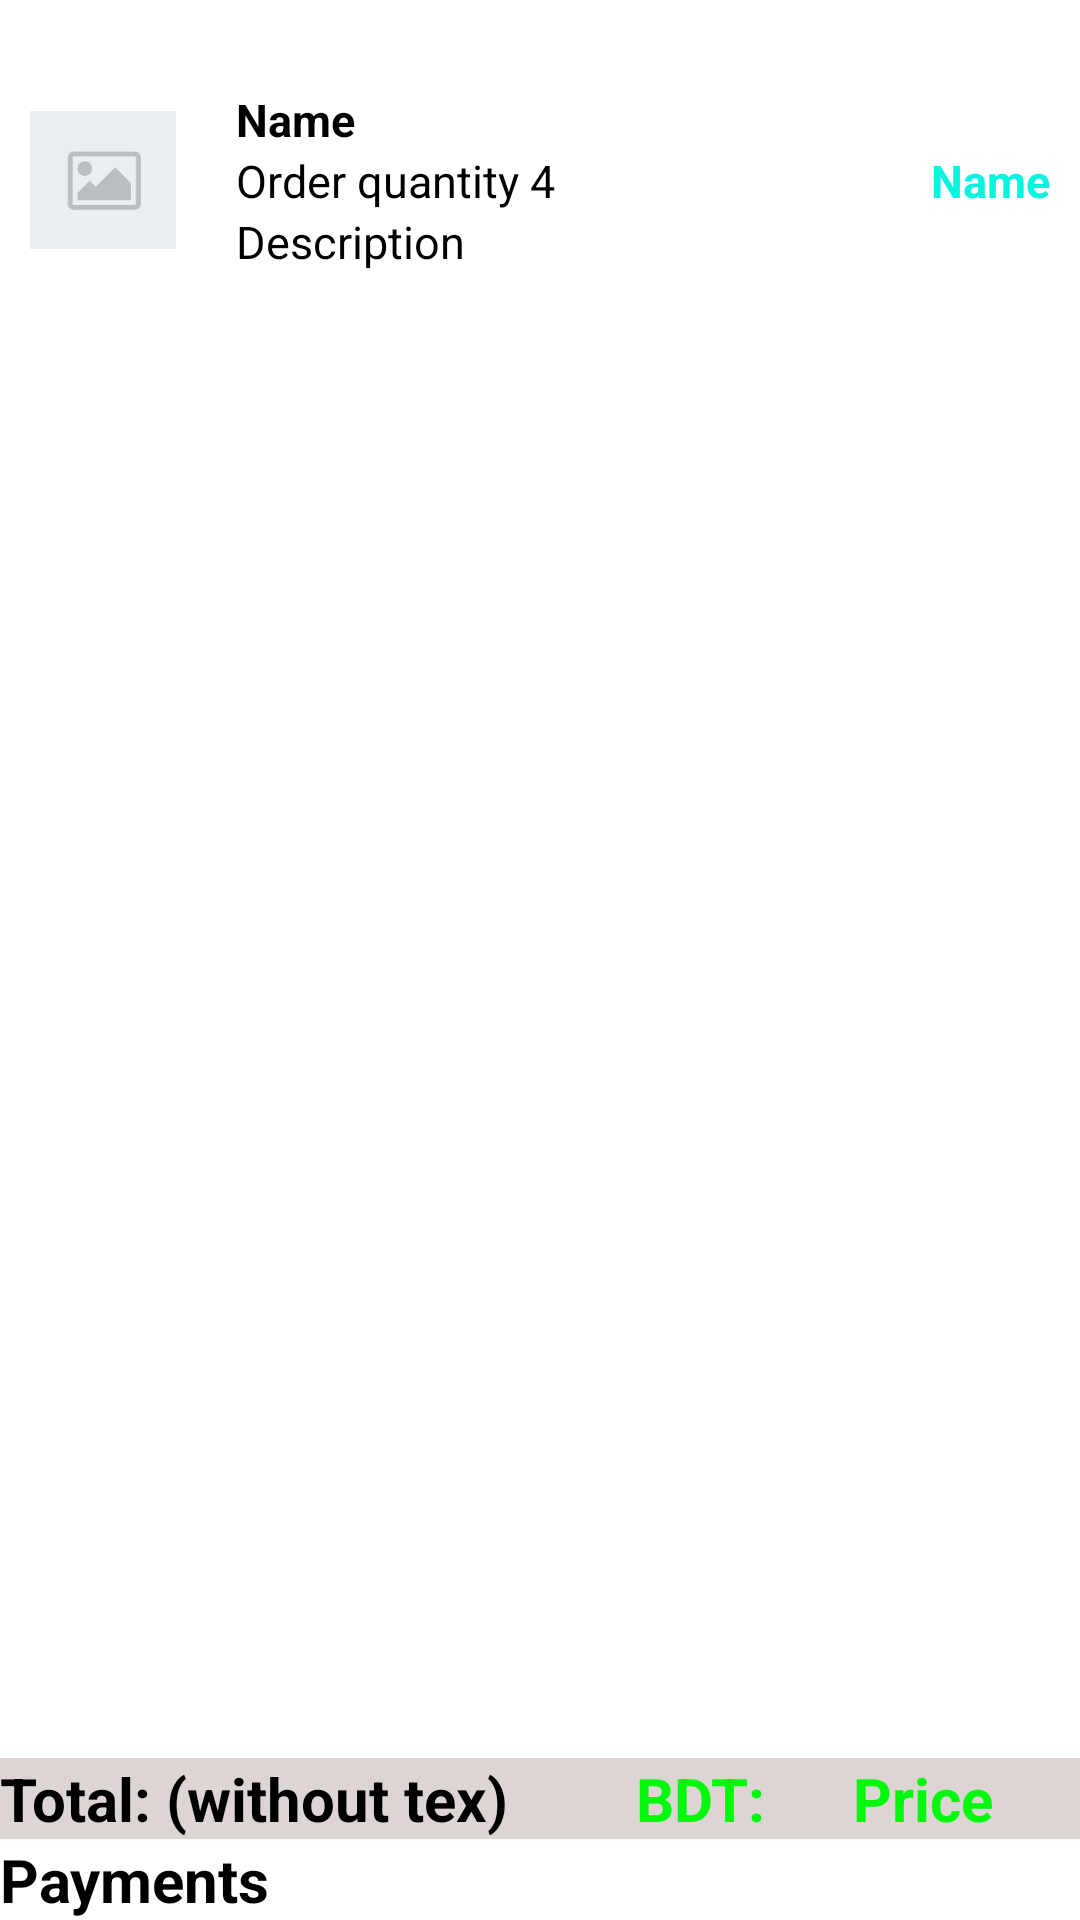

Write the Android layout XML for this screen, with the resource values it uses.
<!-- AndroidManifest.xml: application theme Theme.EcommerceAndroid -->
<!-- res/layout/activity_order.xml -->
<?xml version="1.0" encoding="utf-8"?>
<LinearLayout xmlns:android="http://schemas.android.com/apk/res/android"
    xmlns:app="http://schemas.android.com/apk/res-auto"
    xmlns:tools="http://schemas.android.com/tools"
    android:layout_width="match_parent"
    android:layout_height="match_parent"
    tools:context=".OrderActivity">

    <androidx.constraintlayout.widget.ConstraintLayout
        android:layout_width="match_parent"
        android:layout_height="match_parent">

        <LinearLayout
            android:id="@+id/Linear"
            android:layout_width="match_parent"
            app:layout_constraintStart_toStartOf="parent"
            android:orientation="horizontal"
            android:background="#DDD4D4"
            android:weightSum="2"
            app:layout_constraintBottom_toTopOf="@+id/ButtonId"
            app:layout_constraintEnd_toEndOf="parent"
            android:layout_height="wrap_content">

            <TextView
                android:id="@+id/TotalId"
                android:layout_width="wrap_content"
                android:layout_weight="1"
                android:text="Total: (without tex) "
                android:textSize="20sp"
                android:textColor="@color/black"
                android:textStyle="bold"
                android:layout_height="wrap_content"/>

            <TextView
                android:layout_width="wrap_content"
                android:layout_weight="0.5"
                android:text="BDT:"
                android:textSize="20sp"
                android:layout_marginRight="10dp"
                android:textColor="#03F80D"
                android:textStyle="bold"
                android:layout_height="wrap_content"/>

            <TextView
                android:id="@+id/Price"
                android:layout_width="wrap_content"
                android:layout_weight="0.5"
                android:text="Price"
                android:textSize="20sp"
                android:layout_marginRight="10dp"
                android:textColor="#03F80D"
                android:textStyle="bold"
                android:layout_height="wrap_content"/>



        </LinearLayout>

        <Button
            android:id="@+id/ButtonId"
            android:text="Payments"
            android:textSize="20sp"
            android:textStyle="bold"
            android:layout_width="match_parent"
            android:layout_height="wrap_content"
            app:layout_constraintBottom_toBottomOf="parent"
            app:layout_constraintEnd_toEndOf="parent"
            app:layout_constraintStart_toStartOf="parent" />


        <LinearLayout
            android:layout_width="match_parent"
            app:layout_constraintStart_toStartOf="parent"
            app:layout_constraintTop_toTopOf="parent"
            android:orientation="vertical"
            app:layout_constraintBottom_toTopOf="@+id/Linear"
            android:layout_height="match_parent">

            <LinearLayout
                android:layout_width="match_parent"
                android:weightSum="5"
                android:layout_height="wrap_content"
                android:orientation="horizontal"
                android:padding="10dp">

                <ImageView
                    android:id="@+id/ImageViewId"
                    android:layout_weight="1"
                    android:src="@drawable/imageplace"
                    android:layout_width="0dp"
                    android:layout_height="100dp"/>

                <LinearLayout
                    android:layout_weight="4"
                    android:layout_marginLeft="20dp"
                    android:gravity="center_vertical"
                    android:layout_width="wrap_content"
                    android:orientation="vertical"
                    android:layout_height="match_parent">

                    <TextView
                        android:id="@+id/NameText"
                        android:textSize="15sp"
                        android:text="Name"
                        android:textStyle="bold"
                        android:layout_width="wrap_content"
                        android:layout_height="wrap_content"/>

                    <LinearLayout
                        android:layout_width="match_parent"
                        android:layout_height="wrap_content"
                        android:orientation="horizontal">

                        <TextView
                            android:id="@+id/QuantityText"
                            android:textSize="15sp"
                            android:text="Order quantity 4"
                            android:layout_width="wrap_content"
                            android:layout_height="wrap_content"/>

                        <TextView
                            android:id="@+id/PriceText"
                            android:textSize="15sp"
                            android:text="Name"
                            android:gravity="end"
                            android:textStyle="bold"
                            android:textColor="#08F4DE"
                            android:layout_width="match_parent"
                            android:layout_height="wrap_content"/>

                    </LinearLayout>



                    <TextView
                        android:id="@+id/DescriptionId"
                        android:textSize="15sp"
                        android:text="Description"
                        android:layout_width="wrap_content"
                        android:layout_height="20dp"/>


                </LinearLayout>

            </LinearLayout>





        </LinearLayout>





    </androidx.constraintlayout.widget.ConstraintLayout>




</LinearLayout>
<!-- resources referenced by this layout -->
<resources>
  <color name="black">#FF000000</color>
  <!-- drawable imageplace: png bitmap (drawable, 1578 bytes) -->
</resources>
